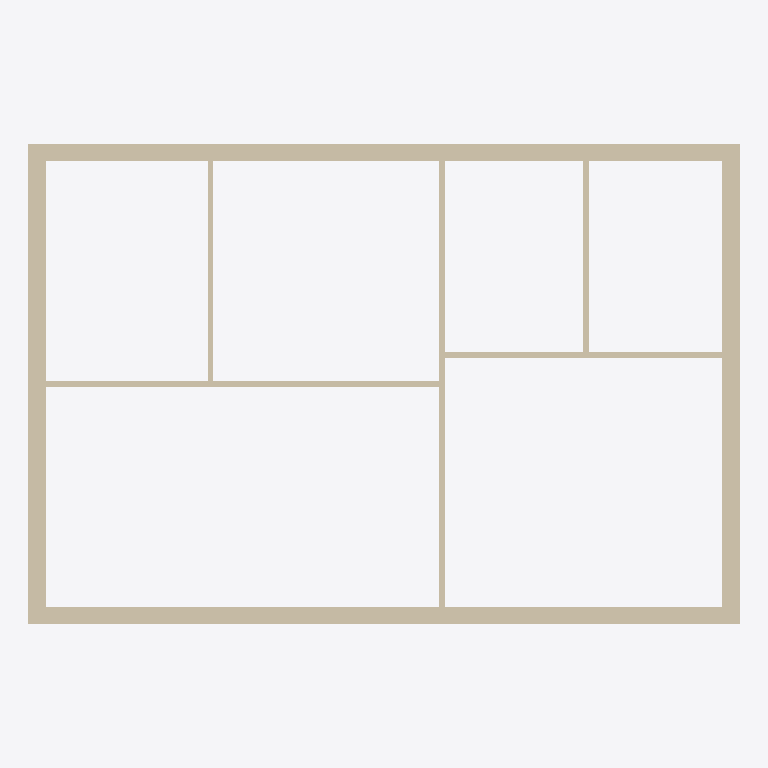
Plan cut of the same IFC building model at storey 'Ceiling' (level 3.00 m, cut at 4.40 m), seen from above with north up, elements coloured by IFC class: 9 walls (beige). Cut surfaces are drawn darker.
Extent 12.3 m × 8.3 m × 3.3 m (x, y, z). Storeys (2): Apartment at 0.00 m; Ceiling at 3.00 m. Elements (61): 21 IfcFurniture, 9 IfcWall, 8 IfcWindow, 7 IfcLightFixture, 6 IfcDoor, 6 IfcSlab, 4 IfcSanitaryTerminal.

HEADER;
FILE_DESCRIPTION(('ViewDefinition [DesignTransferView]'),'2;1');
FILE_NAME('bimcraft-loft-apartment.ifc','2026-10-30T04:05:20',(''),(''),'BimCraft','BimCraft','');
FILE_SCHEMA(('IFC4'));
ENDSEC;
DATA;
#18=IFCPROJECT('0biwtHIev8KxUZuWbb7i8e',#5,'Loft apartment',$,$,$,$,(#14),#10);
#20=IFCSITE('3CaV7GSTfAueB$$df9e2Ng',#5,'Loft apartment',$,$,#19,$,$,.ELEMENT.,$,$,$,$,$);
#22=IFCBUILDING('1R9sbglbHB1xe3pPPRKy7o',#5,'Loft apartment',$,$,#21,$,$,.ELEMENT.,$,$,$);
#26=IFCBUILDINGSTOREY('3XIDUV8B14XfrhhLI9NgfI',#5,'Apartment',$,$,#25,$,$,.ELEMENT.,0.0);
#33=IFCBUILDINGSTOREY('1E5Da7NpD4ZRT16j6WiF36',#5,'Ceiling',$,$,#32,$,$,.ELEMENT.,3000.0);
#70=IFCWALL('27hu3M4B11wukXtZ2GOC5g',#5,'Exterior masonry 300 mm',$,'Exterior masonry 300 mm',#69,#1587,$,.STANDARD.);
#118=IFCWALL('2acQra9CbE5B79LRwbGgN2',#5,'Exterior masonry 300 mm',$,'Exterior masonry 300 mm',#117,#2538,$,.STANDARD.);
#141=IFCWALL('1PWqUhV3T8lQgOPLVPzrmG',#5,'Exterior masonry 300 mm',$,'Exterior masonry 300 mm',#140,#1400,$,.STANDARD.);
#95=IFCWALL('3PiHituxv6I9NF25iz0WwV',#5,'Exterior masonry 300 mm',$,'Exterior masonry 300 mm',#94,#1782,$,.STANDARD.);
#319=IFCWALL('3KpoUqdTn4UA7D2d8z0xma',#5,'Interior stud 100 mm',$,'Interior stud 100 mm',#318,#3041,$,.STANDARD.);
#343=IFCWALL('0FLp9oUvD1N94XrrfBpzcR',#5,'Interior stud 100 mm',$,'Interior stud 100 mm',#342,#2821,$,.STANDARD.);
#389=IFCWALL('2iQTo5Vhr0S971F9SN5eZN',#5,'Interior stud 100 mm',$,'Interior stud 100 mm',#388,#3206,$,.STANDARD.);
#412=IFCWALL('3EFJNKnET0XRR8ABAXWN4K',#5,'Interior stud 100 mm',$,'Interior stud 100 mm',#411,#549,$,.STANDARD.);
#366=IFCWALL('253fhYmCLAjh$Y8N7NOwSx',#5,'Interior stud 100 mm',$,'Interior stud 100 mm',#365,#497,$,.STANDARD.);
ENDSEC;
